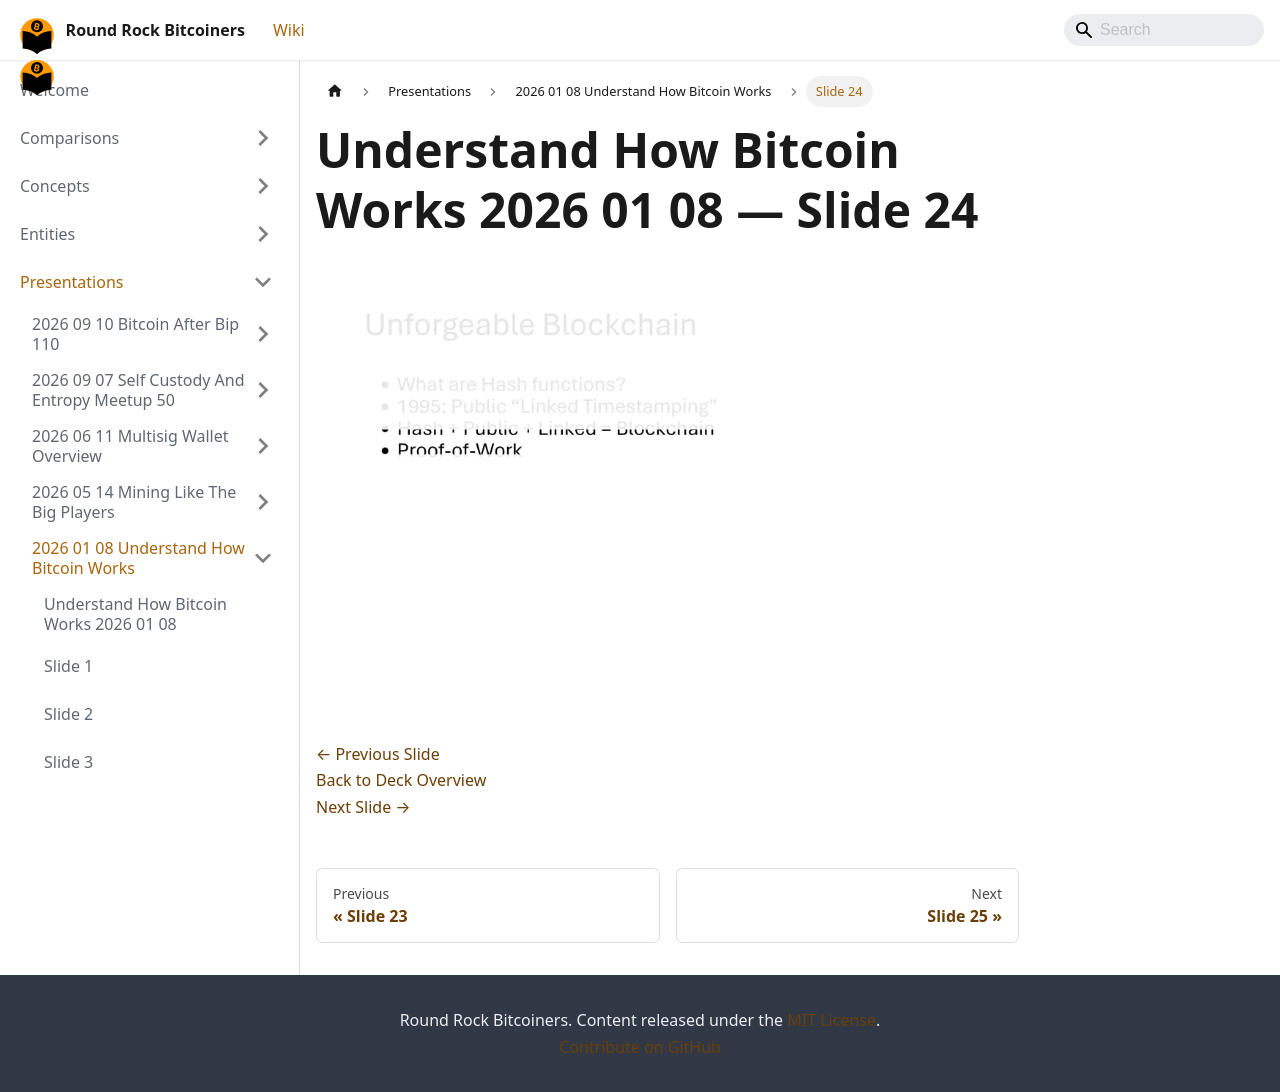

repository: jason-me/rrbtc-wiki · page: presentations/2026-01-08-understand-how-bitcoin-works/slide-024/index.html · generator: docusaurus

---
title: "Slide 24 of 71 - Understand How Bitcoin Works 2026 01 08"
sidebar_label: "Slide 24"
pagination_next: "presentations/2026-01-08-understand-how-bitcoin-works/slide-025"
pagination_prev: "presentations/2026-01-08-understand-how-bitcoin-works/slide-023"
---

# Understand How Bitcoin Works 2026 01 08 — Slide 24

![Slide 24 of 71 from 'Understand How Bitcoin Works 2026 01 08' (2026-01-08)](/img/slides/2026-01-08-understand-how-bitcoin-works/slide_023.jpg)

<br/>
<br/>

[← Previous Slide](/presentations/2026-01-08-understand-how-bitcoin-works/slide-023)  
[Back to Deck Overview](/presentations/2026-01-08-understand-how-bitcoin-works/)  
[Next Slide →](/presentations/2026-01-08-understand-how-bitcoin-works/slide-025)
